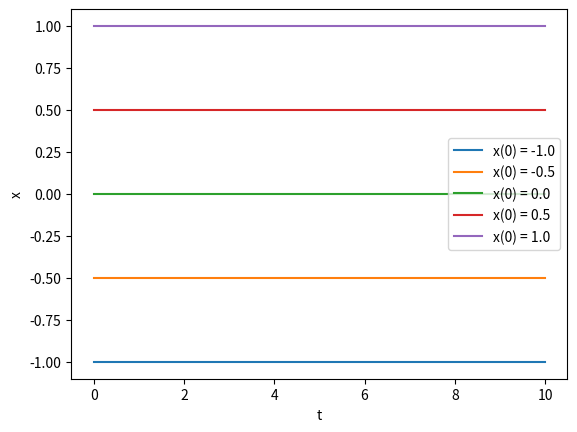

Here is the Python script that generated this plot:
import numpy as np
import matplotlib.pyplot as plt

# fixed point attractor 

# RK4 method 
def rk4(x_dot,t,x,h):
    k1 = x_dot(t,x)
    k2 = x_dot(t+h/2,x+k1*h/2)
    k3 = x_dot(t+h/2,x+k2*h/2)
    k4 = x_dot(t+h,x+k3*h)
    return x + h/6*(k1+k4+2*(k2+k3))

# differential equation
def x_dot(t,state):
    return np.array(-state[0])

# time steps 
t0,tf,h = 0,10,0.01
t = np.arange(t0,tf,h)

# intial conditions
state = np.arange(-1,1.5,0.5)

for x in state:
    x_traj = []
    for i in range(len(t)):
        x_traj.append(x)
        state = rk4(x_dot=x_dot,t=t,x=state,h=h)
    
    x_traj = np.array(x_traj)
    
    #plt.figure()
    plt.plot(t,x_traj,label = f'x(0) = {x}')
    plt.xlabel('t')
    plt.ylabel('x')
plt.legend()    
plt.show()
